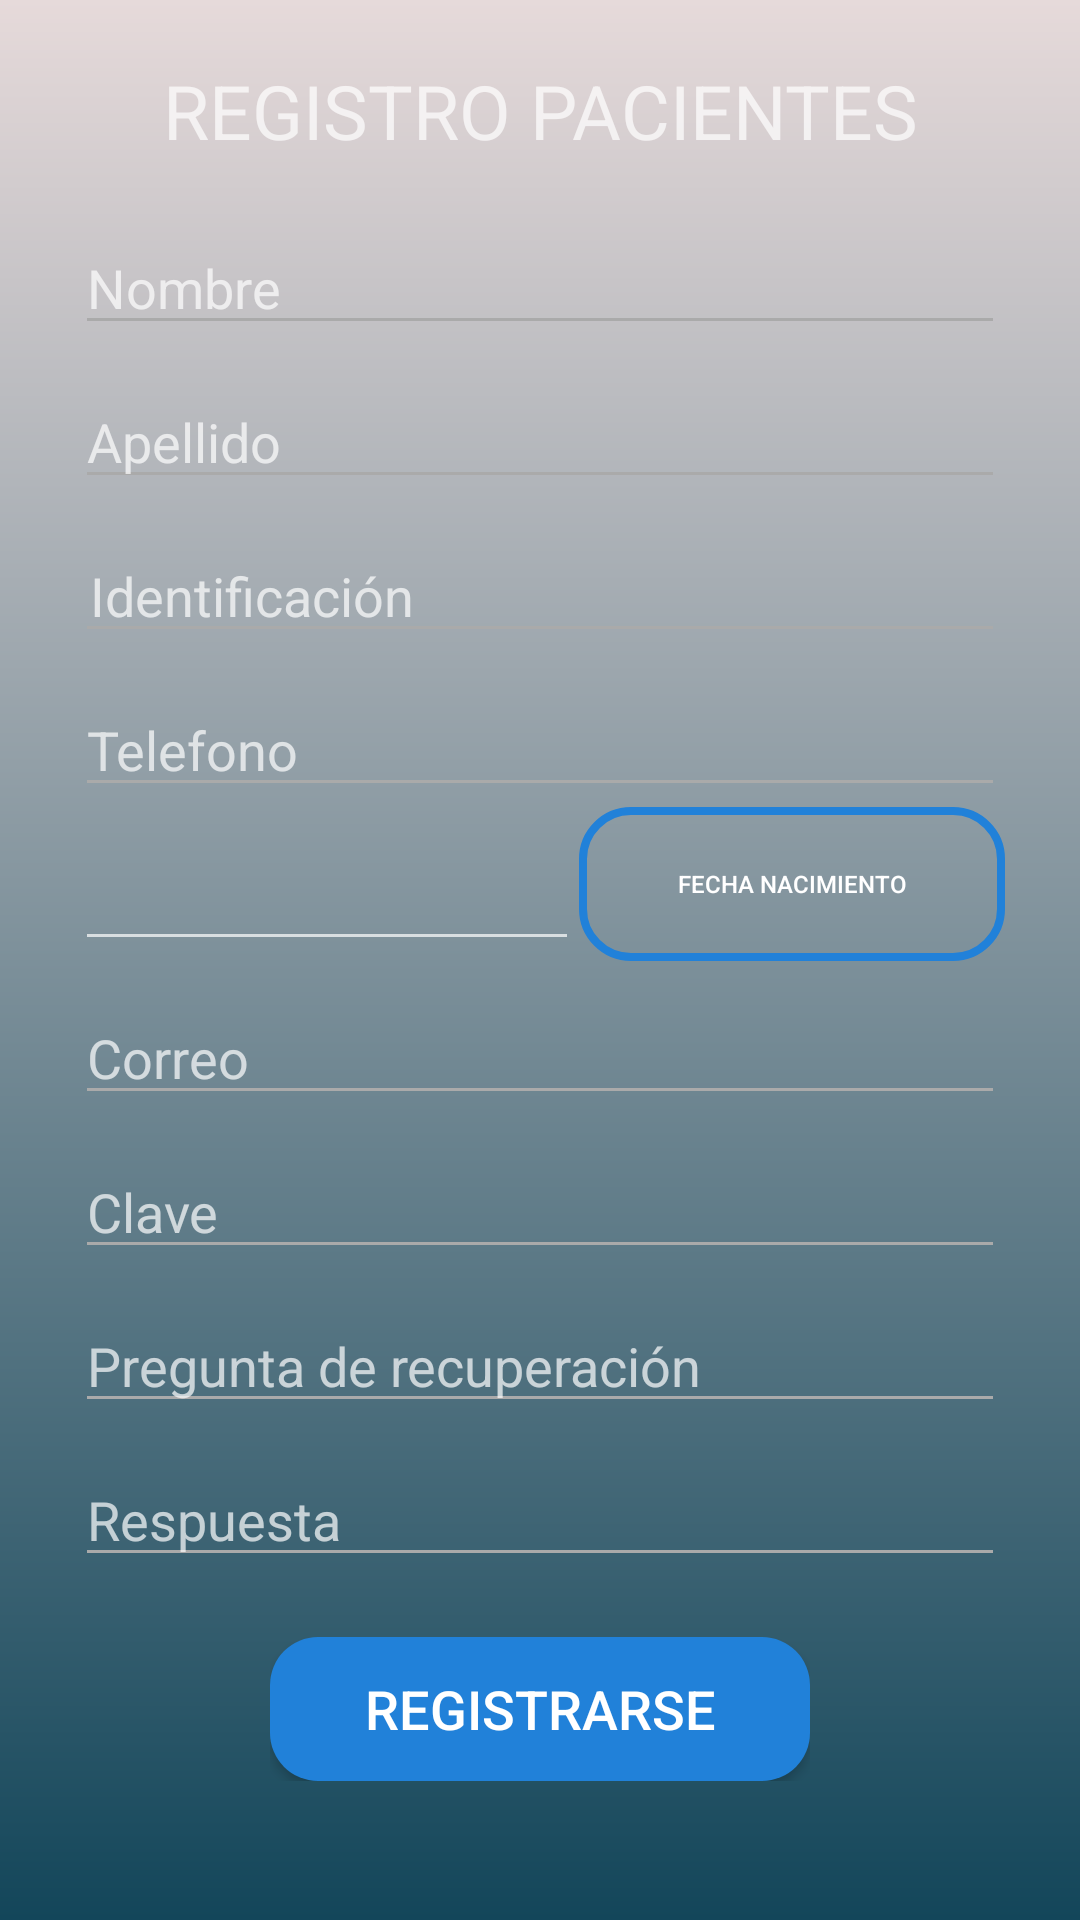

Write the Android layout XML for this screen, with the resource values it uses.
<!-- AndroidManifest.xml: application theme Theme.AppCompat.NoActionBar -->
<!-- res/layout/activity_registro_paciente.xml -->
<?xml version="1.0" encoding="utf-8"?>
<LinearLayout xmlns:android="http://schemas.android.com/apk/res/android"
    xmlns:app="http://schemas.android.com/apk/res-auto"
    xmlns:tools="http://schemas.android.com/tools"
    android:layout_width="fill_parent"
    android:layout_height="fill_parent"
    android:orientation="vertical"
    android:background="@drawable/background"
    tools:context=".login.RegistroPaciente">

    <ScrollView
        android:layout_width="match_parent"
        android:layout_height="match_parent">

        <LinearLayout
            android:layout_width="match_parent"
            android:layout_height="match_parent"
            android:orientation="vertical">

            <TextView
                android:id="@+id/textView12"
                android:layout_width="match_parent"
                android:layout_height="wrap_content"
                android:layout_marginLeft="25dp"
                android:layout_marginTop="20dp"
                android:layout_marginRight="25dp"
                android:gravity="center"
                android:text="REGISTRO PACIENTES"
                android:textSize="25sp" />

            <EditText
                android:id="@+id/edtNombre"
                android:layout_width="match_parent"
                android:layout_height="wrap_content"
                android:layout_marginLeft="25dp"
                android:layout_marginTop="20dp"
                android:layout_marginRight="25dp"
                android:backgroundTint="@android:color/darker_gray"
                android:ems="10"
                android:hint="Nombre"
                android:inputType="textPersonName" />

            <EditText
                android:id="@+id/edtApellido"
                android:layout_width="match_parent"
                android:layout_height="wrap_content"
                android:layout_marginLeft="25dp"
                android:layout_marginTop="10dp"
                android:layout_marginRight="25dp"
                android:backgroundTint="@android:color/darker_gray"
                android:ems="10"
                android:hint="Apellido"
                android:inputType="textPersonName" />

            <EditText
                android:id="@+id/edtCC"
                android:layout_width="match_parent"
                android:layout_height="wrap_content"
                android:layout_marginLeft="25dp"
                android:layout_marginTop="10dp"
                android:layout_marginRight="25dp"
                android:backgroundTint="@android:color/darker_gray"
                android:ems="10"
                android:hint="Identificación"
                android:inputType="number"
                android:paddingLeft="5dp" />

            <EditText
                android:id="@+id/edtTel"
                android:layout_width="match_parent"
                android:layout_height="wrap_content"
                android:layout_marginLeft="25dp"
                android:layout_marginTop="10dp"
                android:layout_marginRight="25dp"
                android:backgroundTint="@android:color/darker_gray"
                android:ems="10"
                android:hint="Telefono"
                android:inputType="number" />

            <LinearLayout
                android:layout_width="match_parent"
                android:layout_height="wrap_content"
                android:layout_marginLeft="25dp"
                android:layout_marginRight="25dp"
                android:orientation="horizontal">

                <EditText
                    android:id="@+id/edtFechaN"
                    android:layout_width="wrap_content"
                    android:layout_height="wrap_content"
                    android:layout_marginLeft="0dp"
                    android:layout_marginTop="10dp"
                    android:layout_marginRight="0dp"
                    android:ems="8"
                    android:inputType="date" />

                <Button
                    android:id="@+id/btnFechaN"
                    android:layout_width="wrap_content"
                    android:layout_height="match_parent"
                    android:layout_weight="1"
                    android:background="@drawable/button_rounded_upgrade"
                    android:text="Fecha nacimiento"
                    android:textSize="8sp" />


            </LinearLayout>


            <EditText
                android:id="@+id/edtCorreo"
                android:layout_width="match_parent"
                android:layout_height="wrap_content"
                android:layout_marginLeft="25dp"
                android:layout_marginTop="10dp"
                android:layout_marginRight="25dp"
                android:backgroundTint="@android:color/darker_gray"
                android:ems="10"
                android:hint="Correo"
                android:inputType="text" />

            <EditText
                android:id="@+id/edtClave"
                android:layout_width="match_parent"
                android:layout_height="wrap_content"
                android:layout_marginLeft="25dp"
                android:layout_marginTop="10dp"
                android:layout_marginRight="25dp"
                android:backgroundTint="@android:color/darker_gray"
                android:ems="10"
                android:hint="Clave"
                android:inputType="textPassword" />

            <EditText
                android:id="@+id/edtPregunta"
                android:layout_width="match_parent"
                android:layout_height="wrap_content"
                android:layout_marginLeft="25dp"
                android:layout_marginTop="10dp"
                android:layout_marginRight="25dp"
                android:backgroundTint="@android:color/darker_gray"
                android:ems="10"
                android:hint="Pregunta de recuperación"
                android:inputType="textLongMessage" />

            <EditText
                android:id="@+id/edtRespuesta"
                android:layout_width="match_parent"
                android:layout_height="wrap_content"
                android:layout_marginLeft="25dp"
                android:layout_marginTop="10dp"
                android:layout_marginRight="25dp"
                android:backgroundTint="@android:color/darker_gray"
                android:ems="10"
                android:hint="Respuesta"

                android:inputType="textLongMessage" />


            <LinearLayout
                android:layout_width="match_parent"
                android:layout_height="wrap_content"
                android:layout_marginLeft="90dp"
                android:layout_marginTop="20dp"
                android:layout_marginRight="90dp"
                android:orientation="vertical">

                <Button
                    android:id="@+id/btnReg"
                    android:layout_width="match_parent"
                    android:layout_height="match_parent"
                    android:background="@drawable/button_rounded"
                    android:text="Registrarse"
                    android:textColor="#FFF"
                    android:textSize="18sp" />

            </LinearLayout>
        </LinearLayout>
    </ScrollView>
</LinearLayout>
<!-- resources referenced by this layout -->
<resources>
  <!-- drawable background (drawable) -->
  <?xml version="1.0" encoding="utf-8"?>
  <shape xmlns:android="http://schemas.android.com/apk/res/android"
      android:shape="rectangle">
      <gradient
          android:type="linear"
          android:startColor="#E6DADA"
          android:endColor="#13465A"
          android:angle="270" />
  </shape>
  <!-- drawable button_rounded (drawable) -->
  <?xml version="1.0" encoding="utf-8"?>
  <shape xmlns:tools="http://schemas.android.com/tools" xmlns:android="http://schemas.android.com/apk/res/android">
      <corners android:radius="16dp" tools:ignore="StateListReachable" />
      <solid android:color="#2181D9" />
  </shape>
  <!-- drawable button_rounded_upgrade (drawable) -->
  <?xml version="1.0" encoding="utf-8"?>
  <shape xmlns:tools="http://schemas.android.com/tools" xmlns:android="http://schemas.android.com/apk/res/android">
      <corners tools:ignore="StateListReachable" android:radius="16dp"/>
      <stroke android:color="#2181D9" android:width="2.5dp"/>
  </shape>
</resources>
